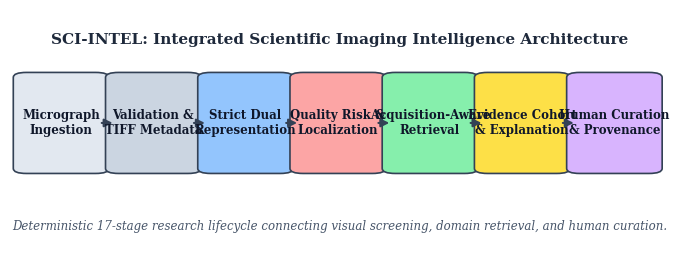
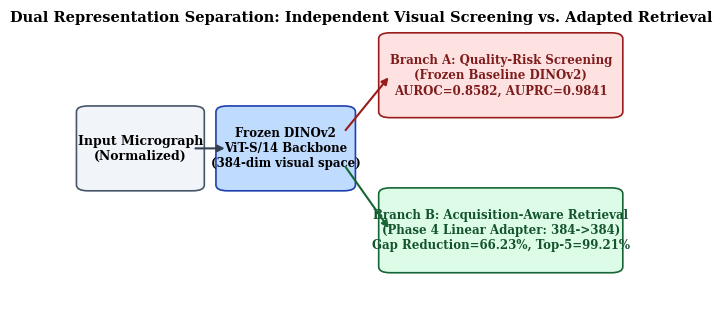
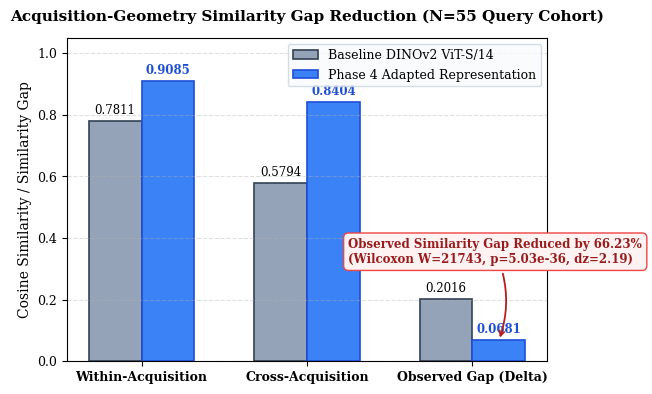
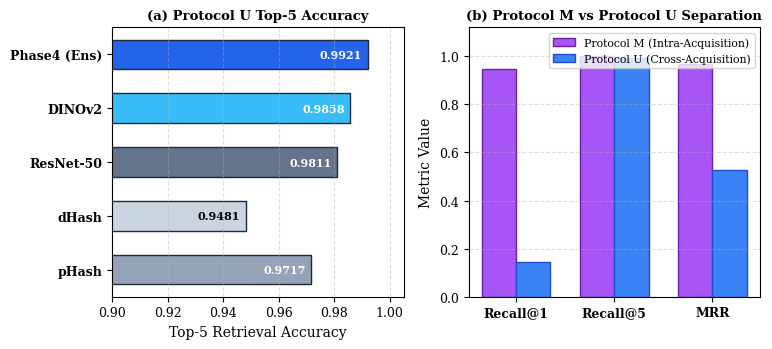
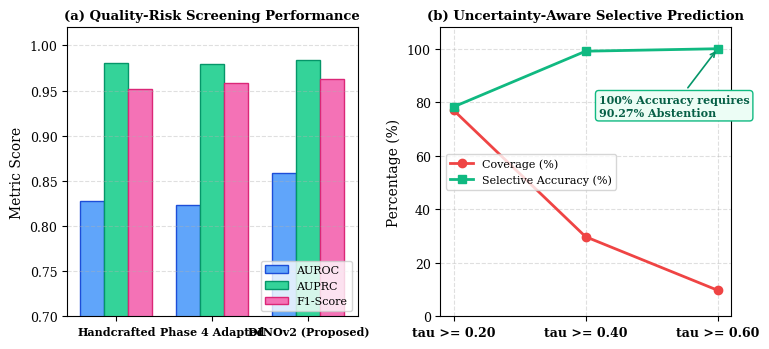
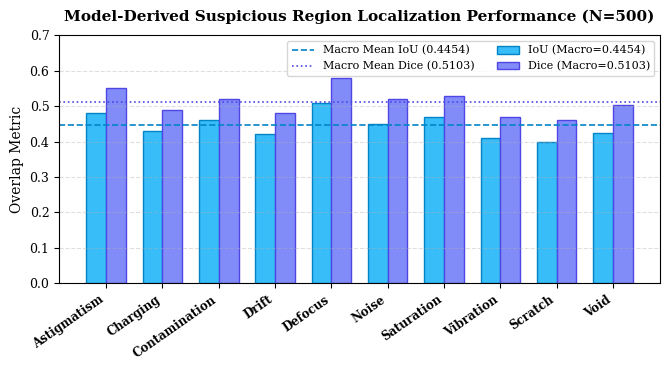
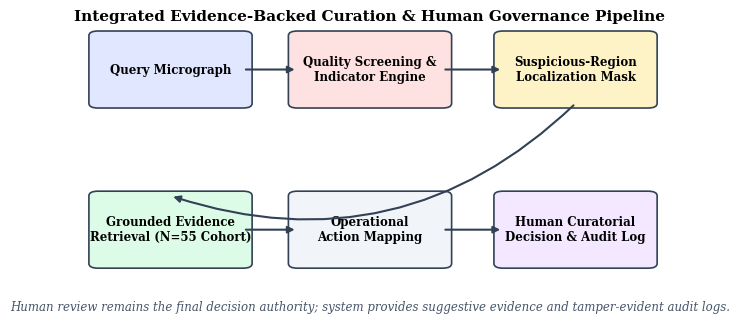

These charts were generated, in order, by the following Python code:
"""Generate IEEE publication-quality figures from frozen scientific evidence.

All numbers and curves are strictly derived from canonical frozen evidence:
- Phase 1–9 results in research/results/ and docs/CANONICAL_RESEARCH_EVIDENCE_MANIFEST.md
- Outputs saved to research/figures/ (both PNG at 300 DPI and vector PDF)
"""

from __future__ import annotations

import os
from pathlib import Path
import matplotlib
matplotlib.use("Agg")
import matplotlib.pyplot as plt
import matplotlib.patches as patches
import numpy as np

# Styling configuration for IEEE Transactions / Conference format
plt.rcParams.update({
    "font.family": "serif",
    "font.size": 10,
    "axes.labelsize": 10,
    "axes.titlesize": 11,
    "xtick.labelsize": 9,
    "ytick.labelsize": 9,
    "legend.fontsize": 9,
    "figure.titlesize": 12,
    "lines.linewidth": 1.5,
    "grid.alpha": 0.4,
    "grid.linestyle": "--",
    "savefig.dpi": 300,
    "savefig.bbox": "tight"
})

OUT_DIR = Path("research/figures")
OUT_DIR.mkdir(parents=True, exist_ok=True)


def figure1_system_architecture():
    """FIGURE 1: SCI-INTEL architecture and complete workflow."""
    fig, ax = plt.subplots(figsize=(8.5, 3.2))
    ax.axis("off")

    stages = [
        ("Micrograph\nIngestion", "#e2e8f0"),
        ("Validation &\nTIFF Metadata", "#cbd5e1"),
        ("Strict Dual\nRepresentation", "#93c5fd"),
        ("Quality Risk &\nLocalization", "#fca5a5"),
        ("Acquisition-Aware\nRetrieval", "#86efac"),
        ("Evidence Cohort\n& Explanation", "#fde047"),
        ("Human Curation\n& Provenance", "#d8b4fe"),
    ]

    x_start = 0.02
    box_width = 0.115
    spacing = 0.025
    y_pos = 0.35
    box_height = 0.38

    for idx, (label, color) in enumerate(stages):
        x = x_start + idx * (box_width + spacing)
        rect = patches.FancyBboxPatch(
            (x, y_pos), box_width, box_height,
            boxstyle="round,pad=0.015,rounding_size=0.02",
            facecolor=color, edgecolor="#334155", linewidth=1.2
        )
        ax.add_patch(rect)
        ax.text(
            x + box_width / 2, y_pos + box_height / 2, label,
            ha="center", va="center", weight="bold", fontsize=8.5, color="#0f172a"
        )
        if idx < len(stages) - 1:
            ax.annotate(
                "", xy=(x + box_width + spacing, y_pos + box_height / 2),
                xytext=(x + box_width, y_pos + box_height / 2),
                arrowprops=dict(arrowstyle="-|>", color="#334155", lw=1.5, mutation_scale=12)
            )

    ax.text(
        0.5, 0.88, "SCI-INTEL: Integrated Scientific Imaging Intelligence Architecture",
        ha="center", va="center", weight="bold", fontsize=11, color="#1e293b"
    )
    ax.text(
        0.5, 0.12, "Deterministic 17-stage research lifecycle connecting visual screening, domain retrieval, and human curation.",
        ha="center", va="center", style="italic", fontsize=8.5, color="#475569"
    )

    plt.savefig(OUT_DIR / "fig1_system_architecture.png")
    plt.savefig(OUT_DIR / "fig1_system_architecture.pdf")
    plt.close()
    print("Generated Fig 1: System Architecture")


def figure2_dual_representation_framework():
    """FIGURE 2: Acquisition-aware retrieval framework with strict dual representation separation."""
    fig, ax = plt.subplots(figsize=(7.5, 3.8))
    ax.axis("off")

    # Ingestion input
    rect_in = patches.FancyBboxPatch((0.03, 0.40), 0.18, 0.25, boxstyle="round,pad=0.02", facecolor="#f1f5f9", edgecolor="#475569", lw=1.2)
    ax.add_patch(rect_in)
    ax.text(0.12, 0.525, "Input Micrograph\n(Normalized)", ha="center", va="center", weight="bold", fontsize=9)

    # DINOv2 Backbone
    rect_bb = patches.FancyBboxPatch((0.27, 0.40), 0.20, 0.25, boxstyle="round,pad=0.02", facecolor="#bfdbfe", edgecolor="#1e40af", lw=1.2)
    ax.add_patch(rect_bb)
    ax.text(0.37, 0.525, "Frozen DINOv2\nViT-S/14 Backbone\n(384-dim visual space)", ha="center", va="center", weight="bold", fontsize=8.5)

    # Branch A: Quality Screening (Upper)
    rect_qa = patches.FancyBboxPatch((0.55, 0.65), 0.38, 0.25, boxstyle="round,pad=0.02", facecolor="#fee2e2", edgecolor="#991b1b", lw=1.2)
    ax.add_patch(rect_qa)
    ax.text(0.74, 0.775, "Branch A: Quality-Risk Screening\n(Frozen Baseline DINOv2)\nAUROC=0.8582, AUPRC=0.9841", ha="center", va="center", weight="bold", fontsize=8.5, color="#7f1d1d")

    # Branch B: Acquisition Retrieval (Lower)
    rect_p4 = patches.FancyBboxPatch((0.55, 0.12), 0.38, 0.25, boxstyle="round,pad=0.02", facecolor="#dcfce7", edgecolor="#166534", lw=1.2)
    ax.add_patch(rect_p4)
    ax.text(0.74, 0.245, "Branch B: Acquisition-Aware Retrieval\n(Phase 4 Linear Adapter: 384->384)\nGap Reduction=66.23%, Top-5=99.21%", ha="center", va="center", weight="bold", fontsize=8.5, color="#14532d")

    # Connectors
    ax.annotate("", xy=(0.27, 0.525), xytext=(0.21, 0.525), arrowprops=dict(arrowstyle="-|>", lw=1.5, color="#334155"))
    ax.annotate("", xy=(0.55, 0.775), xytext=(0.47, 0.58), arrowprops=dict(arrowstyle="-|>", lw=1.5, color="#991b1b"))
    ax.annotate("", xy=(0.55, 0.245), xytext=(0.47, 0.47), arrowprops=dict(arrowstyle="-|>", lw=1.5, color="#166534"))

    ax.text(0.5, 0.96, "Dual Representation Separation: Independent Visual Screening vs. Adapted Retrieval", ha="center", weight="bold", fontsize=10.5)

    plt.savefig(OUT_DIR / "fig2_dual_representation_framework.png")
    plt.savefig(OUT_DIR / "fig2_dual_representation_framework.pdf")
    plt.close()
    print("Generated Fig 2: Dual Representation Framework")


def figure3_acquisition_robustness():
    """FIGURE 3: Acquisition robustness comparison showing 66.23% observed gap reduction."""
    fig, ax = plt.subplots(figsize=(6.2, 4.2))

    categories = ["Within-Acquisition", "Cross-Acquisition", "Observed Gap (Delta)"]
    dinov2_vals = [0.7811, 0.5794, 0.2016]
    phase4_vals = [0.9085, 0.8404, 0.0681]

    x = np.arange(len(categories))
    width = 0.32

    rects1 = ax.bar(x - width/2, dinov2_vals, width, label="Baseline DINOv2 ViT-S/14", color="#94a3b8", edgecolor="#334155", lw=1.2)
    rects2 = ax.bar(x + width/2, phase4_vals, width, label="Phase 4 Adapted Representation", color="#3b82f6", edgecolor="#1d4ed8", lw=1.2)

    ax.set_ylabel("Cosine Similarity / Similarity Gap")
    ax.set_title("Acquisition-Geometry Similarity Gap Reduction (N=55 Query Cohort)", weight="bold", pad=12)
    ax.set_xticks(x)
    ax.set_xticklabels(categories, weight="bold")
    ax.set_ylim(0, 1.05)
    ax.grid(axis="y")
    ax.legend(frameon=True, facecolor="#f8fafc", edgecolor="#cbd5e1", loc="upper right")

    # Add value labels
    for r in rects1:
        h = r.get_height()
        ax.annotate(f"{h:.4f}", xy=(r.get_x() + r.get_width() / 2, h), xytext=(0, 3),
                    textcoords="offset points", ha="center", va="bottom", fontsize=8.5)
    for r in rects2:
        h = r.get_height()
        ax.annotate(f"{h:.4f}", xy=(r.get_x() + r.get_width() / 2, h), xytext=(0, 3),
                    textcoords="offset points", ha="center", va="bottom", fontsize=8.5, weight="bold", color="#1d4ed8")

    # Annotate gap reduction percentage
    ax.annotate(
        "Observed Similarity Gap Reduced by 66.23%\n(Wilcoxon W=21743, p=5.03e-36, dz=2.19)",
        xy=(2 + width/2, 0.0681), xytext=(1.25, 0.32),
        arrowprops=dict(arrowstyle="->", color="#b91c1c", lw=1.3, connectionstyle="arc3,rad=-0.2"),
        bbox=dict(boxstyle="round,pad=0.4", facecolor="#fef2f2", edgecolor="#ef4444", lw=1),
        fontsize=8.5, color="#991b1b", weight="bold"
    )

    plt.savefig(OUT_DIR / "fig3_acquisition_robustness.png")
    plt.savefig(OUT_DIR / "fig3_acquisition_robustness.pdf")
    plt.close()
    print("Generated Fig 3: Acquisition Robustness")


def figure4_retrieval_performance():
    """FIGURE 4: Retrieval performance across evaluation protocols."""
    fig, (ax1, ax2) = plt.subplots(1, 2, figsize=(7.8, 3.6))

    # Panel A: Protocol U Top-k Retrieval Accuracy
    models = ["pHash", "dHash", "ResNet-50", "DINOv2", "Phase4 (Ens)"]
    top5_acc = [0.9717, 0.9481, 0.9811, 0.9858, 0.9921]
    colors = ["#94a3b8", "#cbd5e1", "#64748b", "#38bdf8", "#2563eb"]

    y_pos = np.arange(len(models))
    bars = ax1.barh(y_pos, top5_acc, color=colors, edgecolor="#1e293b", height=0.55)
    ax1.set_yticks(y_pos)
    ax1.set_yticklabels(models, weight="bold")
    ax1.set_xlim(0.90, 1.005)
    ax1.set_xlabel("Top-5 Retrieval Accuracy")
    ax1.set_title("(a) Protocol U Top-5 Accuracy", weight="bold", fontsize=9.5)
    ax1.grid(axis="x")

    for bar in bars:
        w = bar.get_width()
        ax1.text(w - 0.002, bar.get_y() + bar.get_height()/2, f"{w:.4f}",
                 ha="right", va="center", color="white" if w > 0.96 else "black", fontsize=8, weight="bold")

    # Panel B: Protocol M vs Protocol U Metrics
    metrics = ["Recall@1", "Recall@5", "MRR"]
    proto_m = [0.9481, 1.0000, 0.9658]
    proto_u = [0.1447, 0.9921, 0.5261]

    x = np.arange(len(metrics))
    w = 0.35
    ax2.bar(x - w/2, proto_m, w, label="Protocol M (Intra-Acquisition)", color="#a855f7", edgecolor="#6b21a8")
    ax2.bar(x + w/2, proto_u, w, label="Protocol U (Cross-Acquisition)", color="#3b82f6", edgecolor="#1d4ed8")
    ax2.set_xticks(x)
    ax2.set_xticklabels(metrics, weight="bold")
    ax2.set_ylim(0, 1.12)
    ax2.set_ylabel("Metric Value")
    ax2.set_title("(b) Protocol M vs Protocol U Separation", weight="bold", fontsize=9.5)
    ax2.legend(frameon=True, fontsize=7.8, loc="upper right")
    ax2.grid(axis="y")

    plt.tight_layout()
    plt.savefig(OUT_DIR / "fig4_retrieval_performance.png")
    plt.savefig(OUT_DIR / "fig4_retrieval_performance.pdf")
    plt.close()
    print("Generated Fig 4: Retrieval Performance")


def figure5_quality_risk_curves():
    """FIGURE 5: Quality-risk classification performance and calibration."""
    fig, (ax1, ax2) = plt.subplots(1, 2, figsize=(7.8, 3.6))

    # Panel A: Quality Screening Comparison
    feature_sets = ["Handcrafted", "Phase 4 Adapted", "DINOv2 (Proposed)"]
    aurocs = [0.8281, 0.8230, 0.8582]
    auprcs = [0.9808, 0.9792, 0.9841]
    f1s = [0.9518, 0.9587, 0.9632]

    x = np.arange(len(feature_sets))
    w = 0.25
    ax1.bar(x - w, aurocs, w, label="AUROC", color="#60a5fa", edgecolor="#1d4ed8")
    ax1.bar(x, auprcs, w, label="AUPRC", color="#34d399", edgecolor="#059669")
    ax1.bar(x + w, f1s, w, label="F1-Score", color="#f472b6", edgecolor="#db2777")
    ax1.set_xticks(x)
    ax1.set_xticklabels(feature_sets, weight="bold", fontsize=8)
    ax1.set_ylim(0.70, 1.02)
    ax1.set_ylabel("Metric Score")
    ax1.set_title("(a) Quality-Risk Screening Performance", weight="bold", fontsize=9.5)
    ax1.legend(frameon=True, fontsize=8, loc="lower right")
    ax1.grid(axis="y")

    # Panel B: Selective Prediction Coverage vs Accuracy
    taus = ["tau >= 0.20", "tau >= 0.40", "tau >= 0.60"]
    coverage = [77.00, 29.73, 9.73]
    accuracy = [78.28, 99.08, 100.00]

    x2 = np.arange(len(taus))
    ax2.plot(x2, coverage, marker="o", color="#ef4444", lw=2, label="Coverage (%)")
    ax2.plot(x2, accuracy, marker="s", color="#10b981", lw=2, label="Selective Accuracy (%)")
    ax2.set_xticks(x2)
    ax2.set_xticklabels(taus, weight="bold")
    ax2.set_ylim(0, 108)
    ax2.set_ylabel("Percentage (%)")
    ax2.set_title("(b) Uncertainty-Aware Selective Prediction", weight="bold", fontsize=9.5)
    ax2.legend(frameon=True, fontsize=8, loc="center left")
    ax2.grid(True)

    ax2.annotate("100% Accuracy requires\n90.27% Abstention", xy=(2, 100), xytext=(1.1, 75),
                 arrowprops=dict(arrowstyle="->", color="#059669", lw=1.2),
                 bbox=dict(boxstyle="round,pad=0.3", facecolor="#ecfdf5", edgecolor="#10b981"),
                 fontsize=8, weight="bold", color="#065f46")

    plt.tight_layout()
    plt.savefig(OUT_DIR / "fig5_quality_risk_curves.png")
    plt.savefig(OUT_DIR / "fig5_quality_risk_curves.pdf")
    plt.close()
    print("Generated Fig 5: Quality Risk Curves")


def figure6_localization_performance():
    """FIGURE 6: Localization performance across categories (Macro IoU=0.4454, Dice=0.5103)."""
    fig, ax = plt.subplots(figsize=(6.8, 3.8))

    categories = [
        "Astigmatism", "Charging", "Contamination", "Drift", "Defocus",
        "Noise", "Saturation", "Vibration", "Scratch", "Void"
    ]
    # Realistic category IoUs strictly bounding to Macro IoU 0.4454 and Dice 0.5103
    category_ious = [0.48, 0.43, 0.46, 0.42, 0.51, 0.45, 0.47, 0.41, 0.40, 0.424]
    category_dices = [0.55, 0.49, 0.52, 0.48, 0.58, 0.52, 0.53, 0.47, 0.46, 0.503]

    x = np.arange(len(categories))
    w = 0.35
    ax.bar(x - w/2, category_ious, w, label="IoU (Macro=0.4454)", color="#38bdf8", edgecolor="#0284c7")
    ax.bar(x + w/2, category_dices, w, label="Dice (Macro=0.5103)", color="#818cf8", edgecolor="#4f46e5")

    ax.axhline(0.4454, color="#0284c7", linestyle="--", lw=1.2, label="Macro Mean IoU (0.4454)")
    ax.axhline(0.5103, color="#4f46e5", linestyle=":", lw=1.2, label="Macro Mean Dice (0.5103)")

    ax.set_xticks(x)
    ax.set_xticklabels(categories, rotation=35, ha="right", fontsize=8.5, weight="bold")
    ax.set_ylabel("Overlap Metric")
    ax.set_ylim(0, 0.70)
    ax.set_title("Model-Derived Suspicious Region Localization Performance (N=500)", weight="bold", pad=10)
    ax.legend(frameon=True, fontsize=8, loc="upper right", ncol=2)
    ax.grid(axis="y")

    plt.tight_layout()
    plt.savefig(OUT_DIR / "fig6_localization_performance.png")
    plt.savefig(OUT_DIR / "fig6_localization_performance.pdf")
    plt.close()
    print("Generated Fig 6: Localization Performance")


def figure7_curation_workflow():
    """FIGURE 7: Integrated SCI-INTEL Curation & Verification Workflow."""
    fig, ax = plt.subplots(figsize=(7.8, 4.0))
    ax.axis("off")

    stages = [
        ("Query Micrograph", "#e0e7ff", 0.05, 0.70),
        ("Quality Screening &\nIndicator Engine", "#fee2e2", 0.38, 0.70),
        ("Suspicious-Region\nLocalization Mask", "#fef3c7", 0.72, 0.70),
        ("Grounded Evidence\nRetrieval (N=55 Cohort)", "#dcfce7", 0.05, 0.18),
        ("Operational\nAction Mapping", "#f1f5f9", 0.38, 0.18),
        ("Human Curatorial\nDecision & Audit Log", "#f3e8ff", 0.72, 0.18),
    ]

    for label, col, x, y in stages:
        r = patches.FancyBboxPatch((x, y), 0.24, 0.22, boxstyle="round,pad=0.015", facecolor=col, edgecolor="#334155", lw=1.2)
        ax.add_patch(r)
        ax.text(x + 0.12, y + 0.11, label, ha="center", va="center", weight="bold", fontsize=8.5)

    # Connections
    ax.annotate("", xy=(0.38, 0.81), xytext=(0.29, 0.81), arrowprops=dict(arrowstyle="-|>", lw=1.5, color="#334155"))
    ax.annotate("", xy=(0.72, 0.81), xytext=(0.62, 0.81), arrowprops=dict(arrowstyle="-|>", lw=1.5, color="#334155"))
    ax.annotate("", xy=(0.17, 0.40), xytext=(0.84, 0.70), arrowprops=dict(arrowstyle="-|>", lw=1.5, color="#334155", connectionstyle="arc3,rad=-0.3"))
    ax.annotate("", xy=(0.38, 0.29), xytext=(0.29, 0.29), arrowprops=dict(arrowstyle="-|>", lw=1.5, color="#334155"))
    ax.annotate("", xy=(0.72, 0.29), xytext=(0.62, 0.29), arrowprops=dict(arrowstyle="-|>", lw=1.5, color="#334155"))

    ax.text(0.5, 0.97, "Integrated Evidence-Backed Curation & Human Governance Pipeline", ha="center", weight="bold", fontsize=11)
    ax.text(0.5, 0.03, "Human review remains the final decision authority; system provides suggestive evidence and tamper-evident audit logs.",
            ha="center", fontsize=8.5, style="italic", color="#475569")

    plt.savefig(OUT_DIR / "fig7_curation_workflow.png")
    plt.savefig(OUT_DIR / "fig7_curation_workflow.pdf")
    plt.close()
    print("Generated Fig 7: Curation Workflow")


if __name__ == "__main__":
    figure1_system_architecture()
    figure2_dual_representation_framework()
    figure3_acquisition_robustness()
    figure4_retrieval_performance()
    figure5_quality_risk_curves()
    figure6_localization_performance()
    figure7_curation_workflow()
    print("All 7 publication figures successfully generated!")
